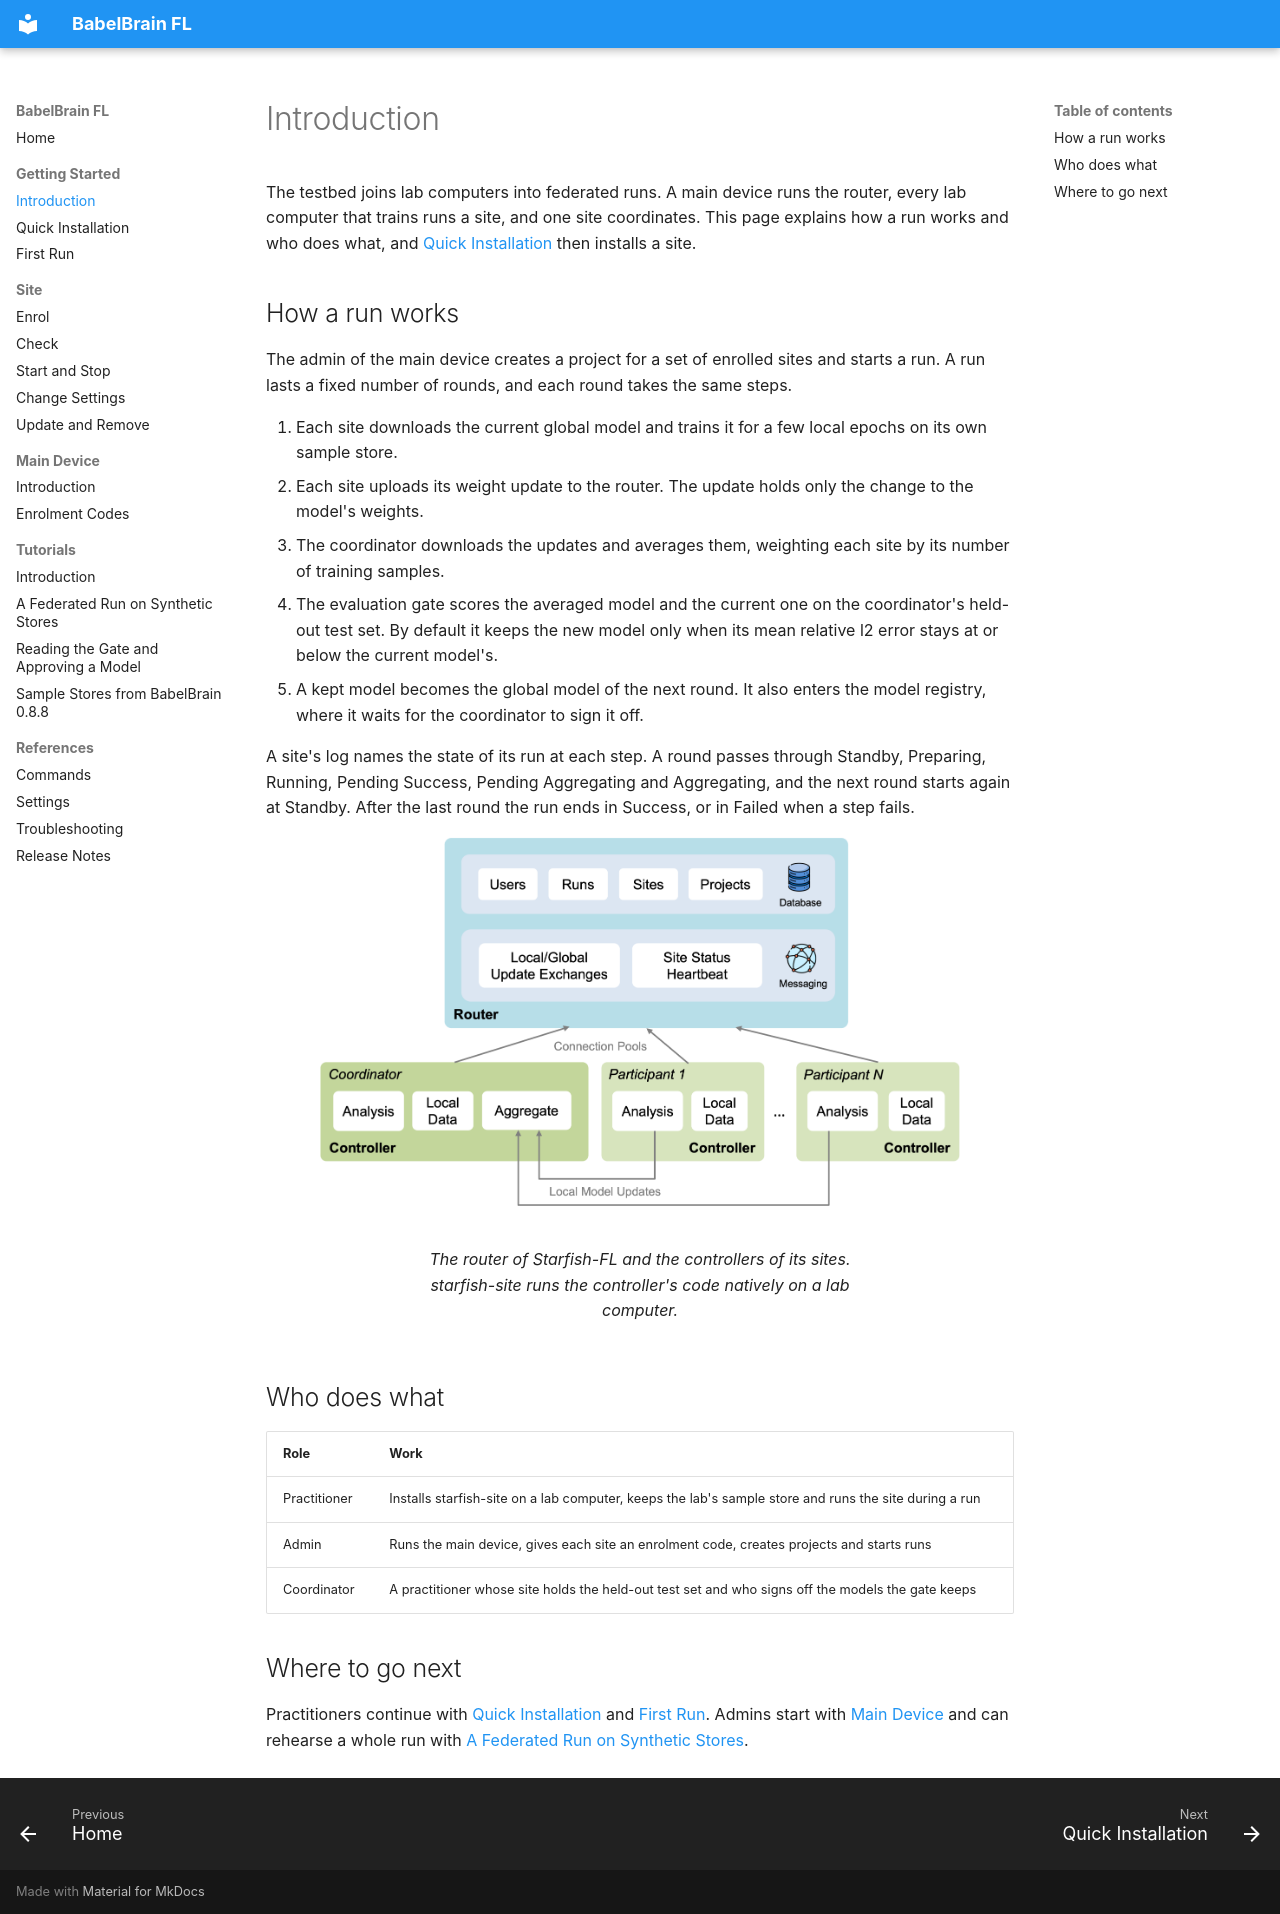

repository: denoslab/babelbrain-fl-docs · page: getting-started/introduction/index.html · generator: mkdocs

# Introduction

The testbed joins lab computers into federated runs. A main device runs the router, every lab computer that trains runs a site, and one site coordinates. This page explains how a run works and who does what, and [Quick Installation](quick-installation.md) then installs a site.

## How a run works

The admin of the main device creates a project for a set of enrolled sites and starts a run. A run lasts a fixed number of rounds, and each round takes the same steps.

1. Each site downloads the current global model and trains it for a few local epochs on its own sample store.
2. Each site uploads its weight update to the router. The update holds only the change to the model's weights.
3. The coordinator downloads the updates and averages them, weighting each site by its number of training samples.
4. The evaluation gate scores the averaged model and the current one on the coordinator's held-out test set. By default it keeps the new model only when its mean relative l2 error stays at or below the current model's.
5. A kept model becomes the global model of the next round. It also enters the model registry, where it waits for the coordinator to sign it off.

A site's log names the state of its run at each step. A round passes through Standby, Preparing, Running, Pending Success, Pending Aggregating and Aggregating, and the next round starts again at Standby. After the last round the run ends in Success, or in Failed when a step fails.

<figure markdown="span">
  ![The Starfish-FL router with its database and messaging, and a coordinator and participants that each hold local data](../assets/starfish-arch.png){ width="640" }
  <figcaption>The router of Starfish-FL and the controllers of its sites. starfish-site runs the controller's code natively on a lab computer.</figcaption>
</figure>

## Who does what

| Role | Work |
| --- | --- |
| Practitioner | Installs starfish-site on a lab computer, keeps the lab's sample store and runs the site during a run |
| Admin | Runs the main device, gives each site an enrolment code, creates projects and starts runs |
| Coordinator | A practitioner whose site holds the held-out test set and who signs off the models the gate keeps |

## Where to go next

Practitioners continue with [Quick Installation](quick-installation.md) and [First Run](first-run.md). Admins start with [Main Device](../main-device/introduction.md) and can rehearse a whole run with [A Federated Run on Synthetic Stores](../tutorials/synthetic-run.md).
